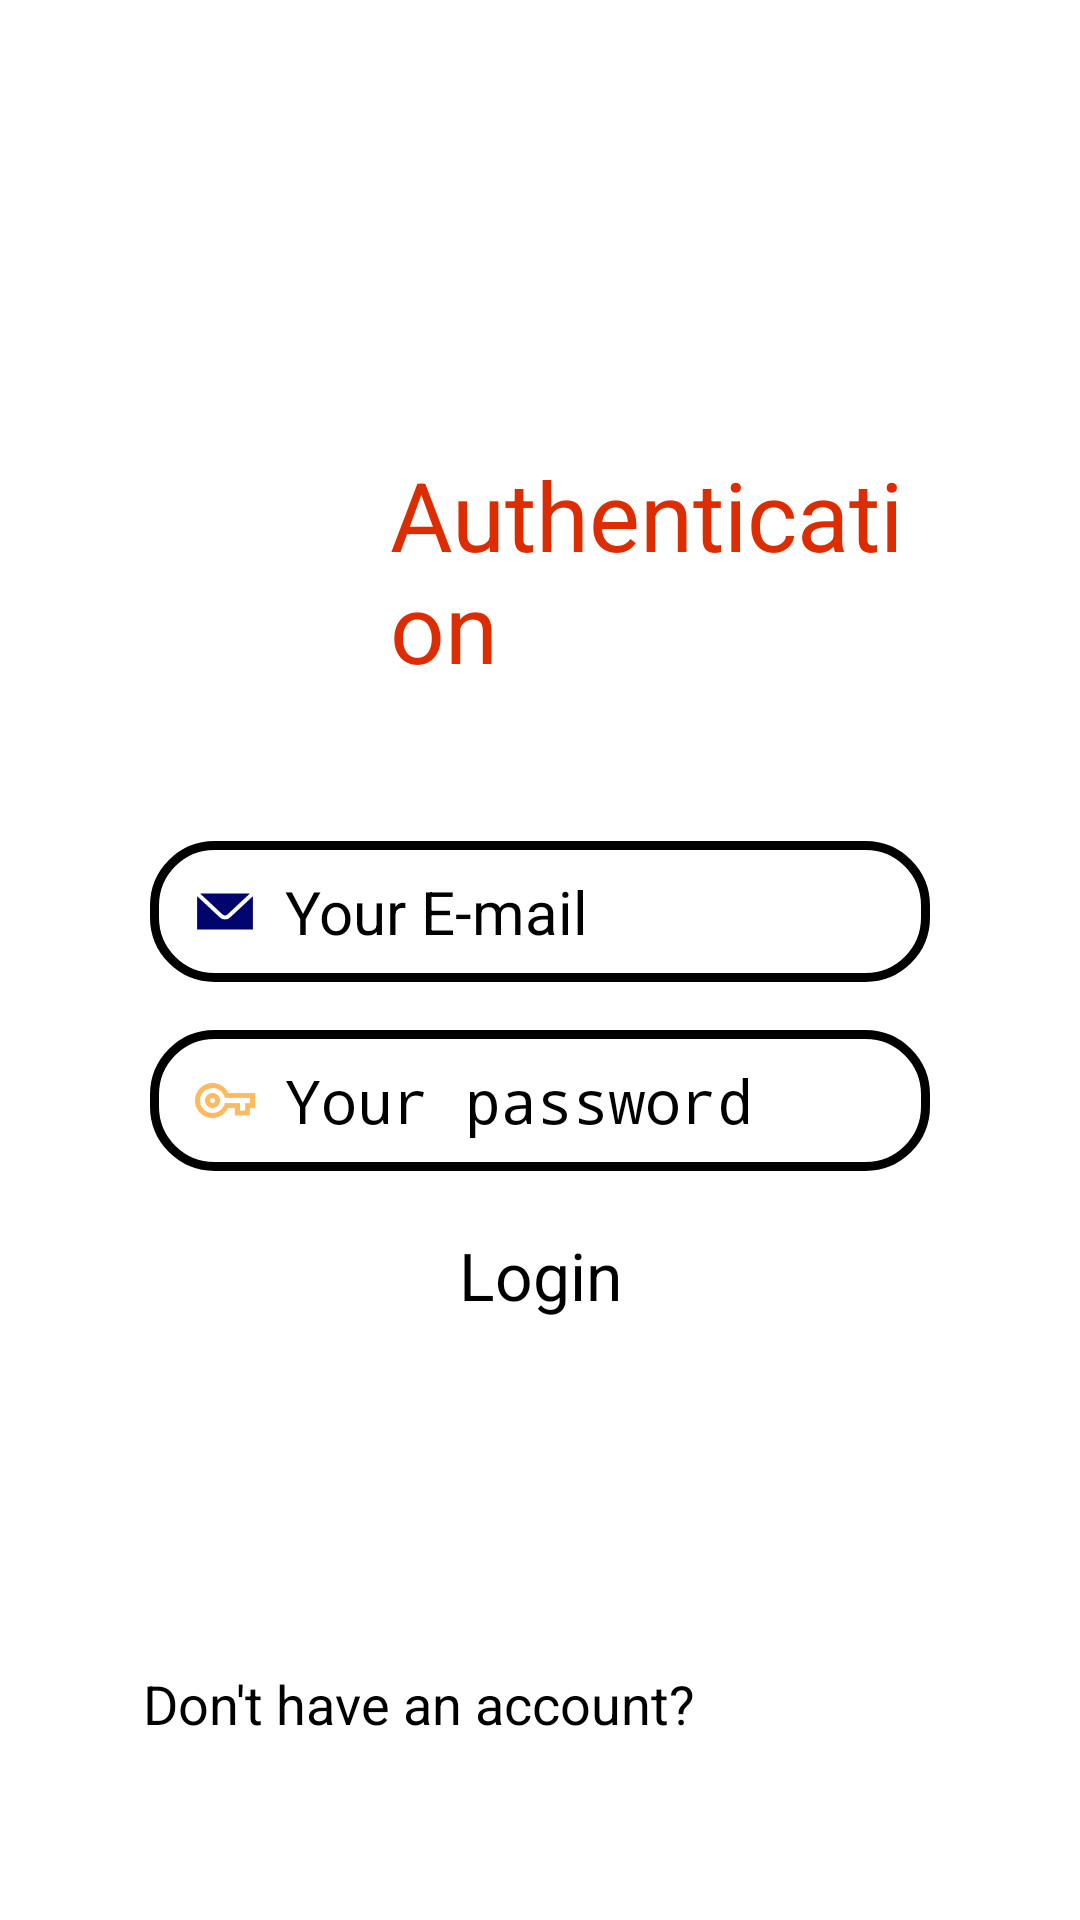

The Android layout XML behind this screen, and the referenced resources:
<!-- AndroidManifest.xml: application theme Theme.FirebaseAuthApp -->
<!-- res/layout/activity_login.xml -->
<?xml version="1.0" encoding="utf-8"?>
<androidx.constraintlayout.widget.ConstraintLayout xmlns:android="http://schemas.android.com/apk/res/android"
    xmlns:app="http://schemas.android.com/apk/res-auto"
    xmlns:tools="http://schemas.android.com/tools"
    android:id="@+id/main"
    android:layout_width="match_parent"
    android:layout_height="match_parent"
    tools:context=".LoginActivity">

    <LinearLayout
        android:id="@+id/linearLayout2"
        android:layout_width="0dp"
        android:layout_height="wrap_content"
        android:layout_marginHorizontal="50dp"
        android:layout_marginTop="150dp"
        android:gravity="center_vertical"
        app:layout_constraintEnd_toEndOf="parent"
        app:layout_constraintStart_toStartOf="parent"
        app:layout_constraintTop_toTopOf="parent">

        <ImageView
            android:layout_width="80dp"
            android:layout_height="80dp"
            android:src="@drawable/firebase_logo" />

        <TextView
            android:layout_width="wrap_content"
            android:layout_height="wrap_content"
            android:text="Authentication"
            android:textColor="@color/fb_red"
            android:textSize="32dp" />
    </LinearLayout>

    <LinearLayout
        android:id="@+id/layoutEmail"
        android:layout_width="0dp"
        android:layout_height="wrap_content"
        android:layout_marginTop="50dp"
        android:layout_marginHorizontal="50dp"
        android:background="@drawable/input_box"
        app:layout_constraintEnd_toEndOf="parent"
        app:layout_constraintStart_toStartOf="parent"
        app:layout_constraintTop_toBottomOf="@+id/linearLayout2">

        <ImageView
            android:layout_width="20dp"
            android:layout_height="match_parent"
            android:layout_marginLeft="15dp"
            android:src="@drawable/email_icon" />

        <EditText
            android:id="@+id/emailField"
            style="@style/input_box_style"
            android:layout_width="match_parent"
            android:layout_height="wrap_content"
            android:autofillHints="emailAddress"
            android:background="@null"
            android:hint="Your E-mail"
            android:inputType="textEmailAddress"
            app:layout_constraintEnd_toEndOf="parent" />
    </LinearLayout>

    <LinearLayout
        android:id="@+id/layoutPassword"
        android:layout_width="0dp"
        android:layout_height="wrap_content"
        android:background="@drawable/input_box"
        android:layout_marginTop="16dp"
        android:layout_marginHorizontal="50dp"
        app:layout_constraintTop_toBottomOf="@id/layoutEmail"
        app:layout_constraintStart_toStartOf="parent"
        app:layout_constraintEnd_toEndOf="parent">

        <ImageView
            android:layout_width="20dp"
            android:layout_height="match_parent"
            android:layout_marginLeft="15dp"
            android:src="@drawable/key_icon" />
        <EditText
            android:id="@+id/passwordField"
            android:background="@null"
            style="@style/input_box_style"
            android:layout_width="match_parent"
            android:layout_height="wrap_content"
            android:hint="Your password"
            android:inputType="textPassword" />
    </LinearLayout>

    <Button
        android:id="@+id/loginButton"
        android:layout_width="wrap_content"
        android:layout_height="wrap_content"
        android:textSize="22sp"
        android:layout_marginTop="20dp"
        android:backgroundTint="@color/fb_red"
        android:text="Login"
        app:layout_constraintEnd_toEndOf="parent"
        app:layout_constraintStart_toStartOf="parent"
        app:layout_constraintTop_toBottomOf="@id/layoutPassword" />

    <LinearLayout
        android:layout_width="wrap_content"
        android:layout_height="wrap_content"
        app:layout_constraintBottom_toBottomOf="parent"
        app:layout_constraintEnd_toEndOf="parent"
        app:layout_constraintStart_toStartOf="parent"
        android:layout_marginBottom="50dp">

        <TextView
            android:layout_width="wrap_content"
            android:layout_height="wrap_content"
            android:text="Don't have an account?"
            android:textSize="18sp"/>

        <TextView
            android:id="@+id/signupText"
            android:layout_width="wrap_content"
            android:layout_height="wrap_content"
            android:textColor="?attr/colorPrimary"
            android:clickable="true"
            android:focusable="true"
            android:background="?attr/selectableItemBackground"
            android:padding="10dp"
            android:text="@string/sign_up"
            android:textSize="18sp"
            android:autoLink="all"/>
    </LinearLayout>

</androidx.constraintlayout.widget.ConstraintLayout>
<!-- resources referenced by this layout -->
<resources>
  <color name="fb_red">#dd2c00</color>
  <!-- drawable email_icon: png bitmap (drawable, 1016 bytes) -->
  <!-- drawable input_box (drawable) -->
  <?xml version="1.0" encoding="utf-8"?>
  <shape xmlns:android="http://schemas.android.com/apk/res/android">
      <stroke android:width="3dp"/>
      <corners android:radius="20dp"/>
  </shape>
  <!-- drawable key_icon: png bitmap (drawable, 1722 bytes) -->
  <string name="sign_up"><u>Sign Up</u></string>
  <style name="input_box_style" parent="Widget.AppCompat.EditText">
          <item name="android:paddingLeft">10dp</item>
          <item name="android:paddingRight">10dp</item>
          <item name="android:paddingTop">10dp</item>
          <item name="android:paddingBottom">10dp</item>
          <item name="android:textSize">20sp</item>
      </style>
</resources>
